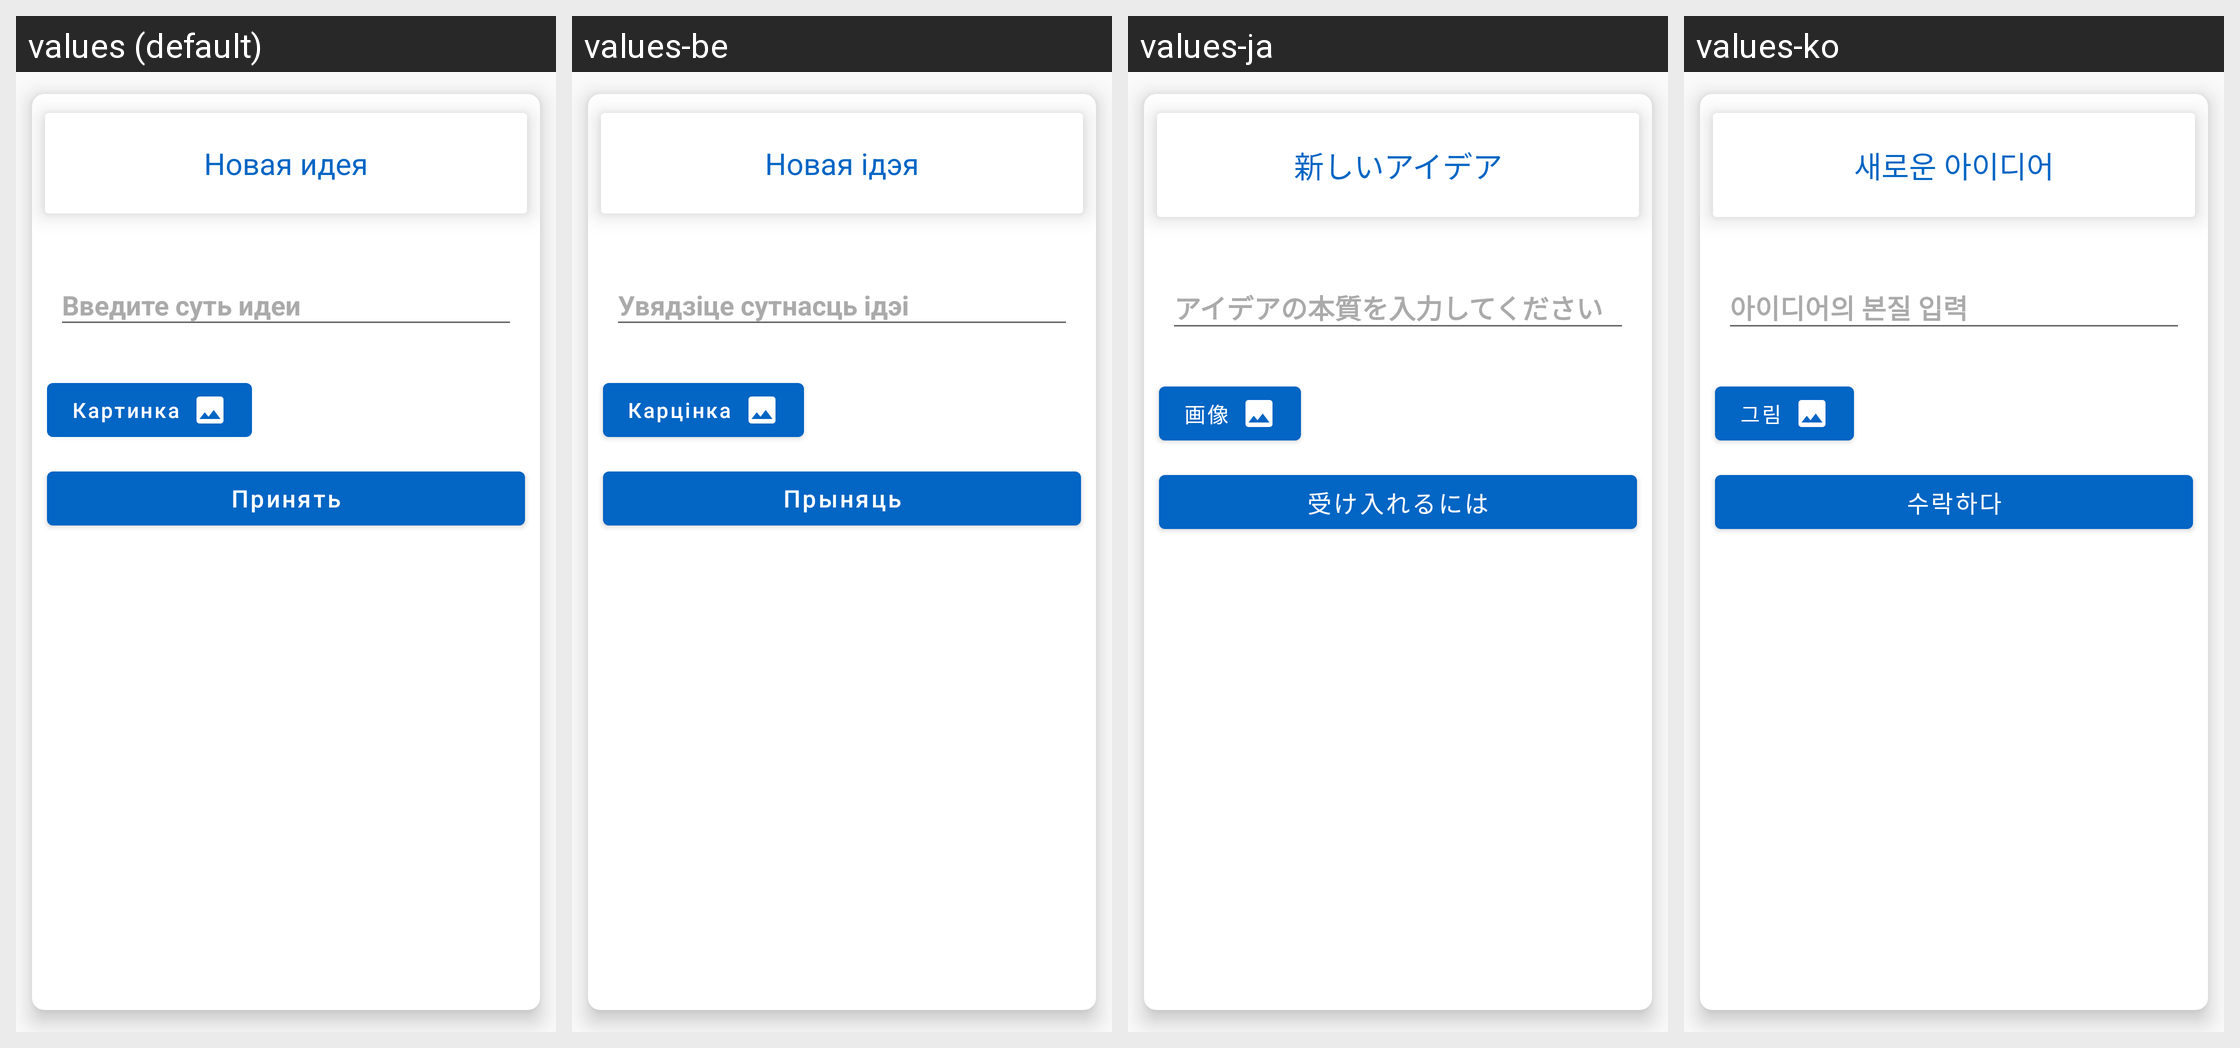

Here is an Android app screen in its default locale and in the app's own translations. Write out the translated-string differences for the strings that appear on this screen.
Android screen res/layout/create_idea_bottom_sheet.xml rendered under 4 locales, left to right: values (default), values-be, values-ja, values-ko. Device: Nexus 5 (rendered at 1080×1920; each locale shown at half size, 540×960, under a caption strip naming it); theme AppTheme.
Other locales in the repository, not shown: values-de, values-en, values-es, values-fr, values-hi, values-it, values-kk, values-ky, values-pt, values-tr, values-uk, values-uz, values-zh.
Strings drawn on this screen, with the default value and each locale's value (text and hints the layout hard-codes, and strings that could not be matched under every locale, appear in the picture but are not listed):

new_idea
  values: Новая идея
  values-be: Новая ідэя
  values-ja: 新しいアイデア
  values-ko: 새로운 아이디어

record_idea
  values: Введите суть идеи
  values-be: Увядзіце сутнасць ідэі
  values-ja: アイデアの本質を入力してください
  values-ko: 아이디어의 본질 입력

image
  values: Картинка
  values-be: Карцінка
  values-ja: 画像
  values-ko: 그림

apply
  values: Принять
  values-be: Прыняць
  values-ja: 受け入れるには
  values-ko: 수락하다
